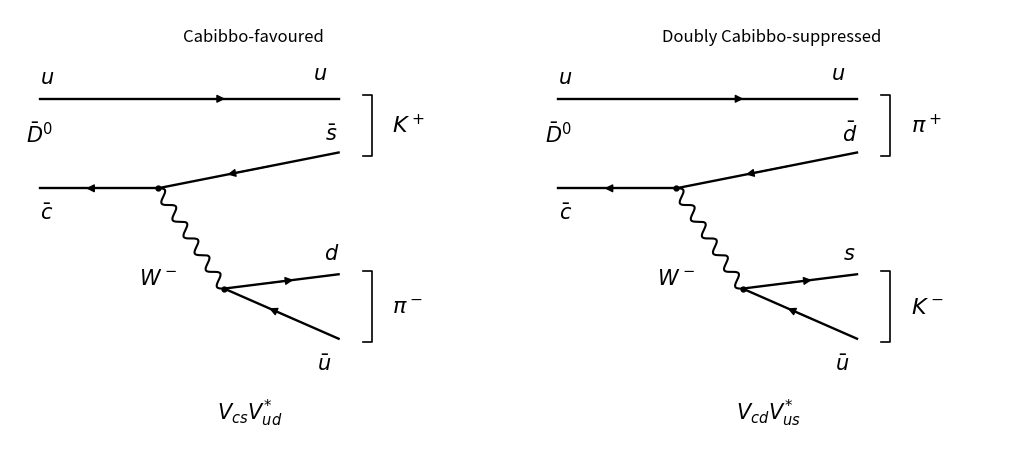

Write the Python code that produced this figure.
"""Generate original tree-level charm-decay diagrams; Python 3.14, matplotlib 3.10.7."""
from pathlib import Path
import numpy as np
import matplotlib
matplotlib.use('Agg')
import matplotlib.pyplot as plt
from matplotlib.patches import FancyArrowPatch

def line(ax,a,b,reverse=False):
    ax.plot([a[0],b[0]],[a[1],b[1]],color='black',lw=1.7)
    a,b=np.array(a),np.array(b);m=(a+b)/2;d=(b-a)*.13
    ax.add_patch(FancyArrowPatch(m+d if reverse else m-d,m-d if reverse else m+d,arrowstyle='-|>',mutation_scale=12,color='black',lw=1))
def wave(ax,a,b):
    a,b=np.array(a),np.array(b);d=b-a;n=np.array([-d[1],d[0]])/np.linalg.norm(d);u=np.linspace(0,1,250)
    xy=a+u[:,None]*d+.014*np.sin(12*np.pi*u)[:,None]*n
    ax.plot(xy[:,0],xy[:,1],color='black',lw=1.5)
def bracket(ax,x,y0,y1,label):
    ax.plot([x-.025,x,x,x-.025],[y0,y0,y1,y1],color='black',lw=1.2)
    ax.text(x+.055,(y0+y1)/2,label,ha='left',va='center',fontsize=16)
fig,axes=plt.subplots(1,2,figsize=(10.4,4.5),dpi=100,facecolor='white')
for ax,suppressed in zip(axes,[False,True]):
    ax.set(xlim=(0,1.3),ylim=(-.12,1.08));ax.axis('off')
    v,w=(.40,.58),(.58,.30)
    line(ax,(.08,.83),(.89,.83));line(ax,(.08,.58),v,True);line(ax,v,(.89,.68),True);wave(ax,v,w);line(ax,w,(.89,.34));line(ax,w,(.89,.16),True)
    ax.plot(*v,'ko',ms=3.5);ax.plot(*w,'ko',ms=3.5)
    labels=[(.10,.89,r'$u$'),(.10,.51,r'$\bar c$'),(.84,.9,r'$u$'),(.87,.73,r'$\bar d$' if suppressed else r'$\bar s$'),(.87,.4,r'$s$' if suppressed else r'$d$'),(.85,.09,r'$\bar u$'),(.40,.33,r'$W^-$')]
    for x,y,label in labels:ax.text(x,y,label,ha='center',va='center',fontsize=15)
    bracket(ax,.98,.67,.84,r'$\pi^+$' if suppressed else r'$K^+$');bracket(ax,.98,.15,.35,r'$K^-$' if suppressed else r'$\pi^-$')
    ax.text(.08,.73,r'$\bar D^0$',ha='center',va='center',fontsize=15)
    ax.text(.66,.99,'Doubly Cabibbo-suppressed' if suppressed else 'Cabibbo-favoured',ha='center',fontsize=12)
    ax.text(.65,-.065,r'$V_{cd}V_{us}^{*}$' if suppressed else r'$V_{cs}V_{ud}^{*}$',ha='center',fontsize=15)
fig.subplots_adjust(left=.02,right=.98,bottom=.025,top=.98,wspace=.08)
fig.savefig(Path('paper-305-q3c.png'),facecolor='white',transparent=False);plt.close(fig)
